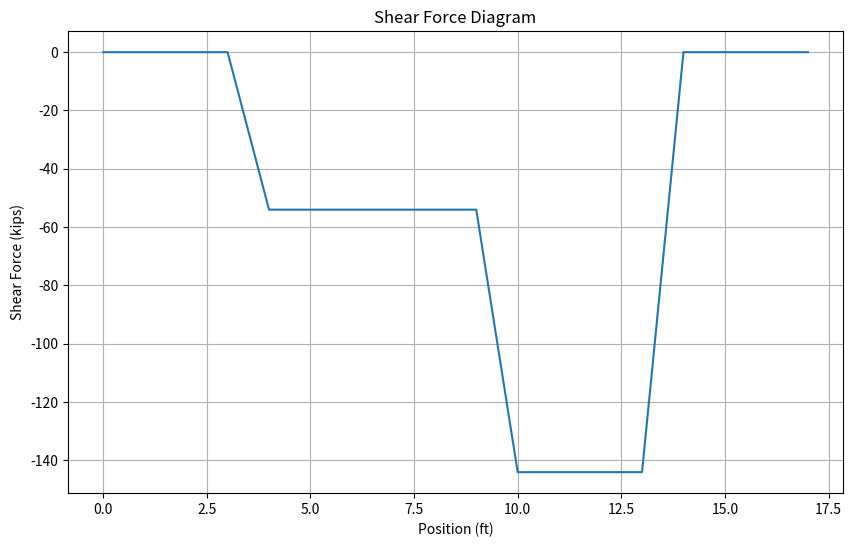
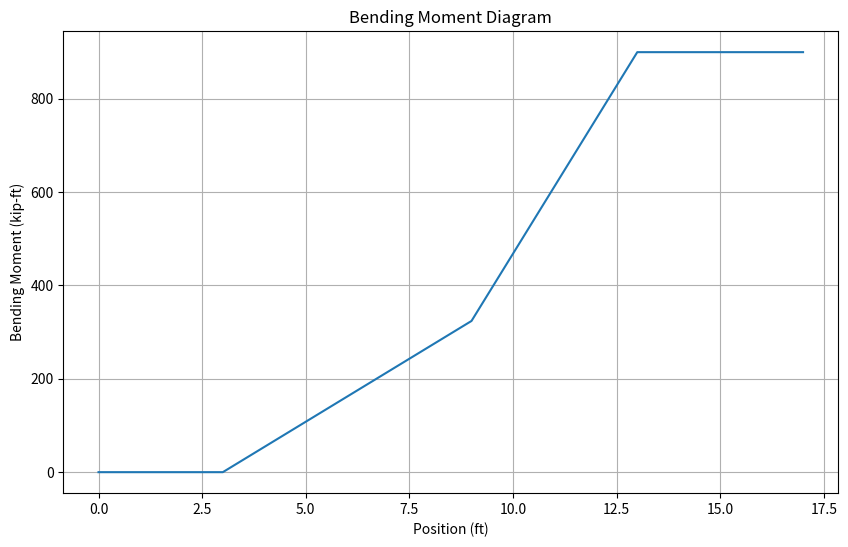

The matplotlib source for these figures, in order:
# # with traingular load
# import numpy as np

# # Define the beam parameters
# span = 17  # Span of beam
# A = 3      # Distance to left support from origin
# B = 13     # Distance to right support point from origin

# # Define the point load(s)
# pointLoads = np.array([[6, 0, -90]])  # Format: [location, horizontal force, vertical force]

# # Define the uniformly distributed load parameters
# udl_magnitude = -2  # Magnitude of the uniformly distributed load (per unit length)
# udl_start = 7       # Start position of the uniformly distributed load
# udl_end = 10        # End position of the uniformly distributed load

# # Define the triangular load parameters
# triangular_loads = np.array([[6, -3, 0], [14, 0, -4]])  # Format: [location, horizontal force, vertical force]

# # Initialize data containers
# reactions = np.array([63.0, 0, 27.0])  # Reactions (Va, Ha, Vb)
# shearForce = np.empty([0, span + 1])  # Shear forces at each data point
# bendingMoment = np.empty([0, span + 1])  # Bending moment at each data point

# def reactions_PL(n):
#     xp = pointLoads[n, 0]  # Location of point load
#     fx = pointLoads[n, 1]  # Point load horizontal component magnitude
#     fy = pointLoads[n, 2]  # Point load vertical component magnitude

#     la_p = A - xp  # Lever arm of point load about point A
#     mp = fy * la_p  # Moment generated by point load about A - clockwise moments are positive
#     la_vb = B - A  # Lever arm of vertical reaction at B about point A

#     Vb = mp / la_vb  # Vertical reaction at B
#     Va = -fy - Vb   # Vertical reaction at A
#     Ha = -fx        # Horizontal reaction at A

#     return Va, Vb, Ha

# # Calculate reactions for each point load
# for n, p in enumerate(pointLoads):
#     va, vb, ha = reactions_PL(n)
#     reactions += np.array([va, ha, vb])

# # Calculate reactions due to uniformly distributed load
# udl_length = udl_end - udl_start
# total_udl_force = udl_magnitude * udl_length
# Va_udl = total_udl_force * (B - A) / span
# Vb_udl = total_udl_force * (A) / span
# reactions += np.array([Va_udl, 0, Vb_udl])

# # Calculate reactions due to triangular loads
# for load in triangular_loads:
#     xp = load[0]  # Location of triangular load
#     fx = load[1]  # Triangular load horizontal component magnitude
#     fy = load[2]  # Triangular load vertical component magnitude

#     la_p = A - xp  # Lever arm of triangular load about point A
#     mp = fy * la_p  # Moment generated by triangular load about A
#     la_vb = B - A  # Lever arm of vertical reaction at B about point A

#     Vb = mp / la_vb  # Vertical reaction at B
#     Va = -fy - Vb   # Vertical reaction at A
#     Ha = -fx        # Horizontal reaction at A

#     reactions += np.array([Va, Ha, Vb])

# # Calculate shear and bending moment for each point load
# for n, p in enumerate(pointLoads):
#     xp = p[0]  # Location of point load
#     fy = p[2]  # Point load vertical component magnitude

#     # Initialize arrays to hold shear and bending moment
#     Shear = np.zeros(span + 1)
#     Moment = np.zeros(span + 1)

#     for i, x in enumerate(range(span + 1)):
#         shear = 0
#         moment = 0

#         if x > A:
#             shear += reactions[0]  # Shear from reaction at A
#             moment -= reactions[0] * (x - A)  # Moment from reaction at A

#         if x > B:
#             shear += reactions[2]  # Shear from reaction at B
#             moment -= reactions[2] * (x - B)  # Moment from reaction at B

#         if udl_start <= x <= udl_end:
#             shear += udl_magnitude * (x - udl_start)
#             moment -= udl_magnitude * (x - udl_start) * (x - udl_start) / 2

#         if any(x == load[0] for load in triangular_loads):
#             for load in triangular_loads:
#                 if x == load[0]:
#                     fx = load[1]
#                     fy = load[2]
#                     shear += fy * (x - A) / (B - A)
#                     moment -= fy * (x - A) * (x - A) / (2 * (B - A))

#         if x > xp:
#             shear += fy  # Shear from point load
#             moment -= fy * (x - xp)  # Moment from point load

#         Shear[i] = shear
#         Moment[i] = moment

#     shearForce = np.append(shearForce, [Shear], axis=0)
#     bendingMoment = np.append(bendingMoment, [Moment], axis=0)

# # Find maximum shear force and bending moment
# max_shear_force = np.max(np.abs(shearForce))
# max_bending_moment = np.max(np.abs(bendingMoment))

# print("Maximum Shear Force:", max_shear_force)
# print("Maximum Bending Moment:", max_bending_moment)

# import math
# import numpy as np

# # Define the beam parameters
# span = 17  # Span of beam
# A = 3      # Distance to left support from origin
# B = 13     # Distance to right support point from origin

# # Define the point load(s)
# pointLoads = np.array([[6, 0, -90]])  # Format: [location, horizontal force, vertical force]

# # Define the uniformly distributed load parameters
# udl_magnitude = -2  # Magnitude of the uniformly distributed load (per unit length)
# udl_start = 7       # Start position of the uniformly distributed load
# udl_end = 10        # End position of the uniformly distributed load

# # Initialize data containers
# reactions = np.array([63.0, 0, 27.0])  # Reactions (Va, Ha, Vb)
# shearForce = np.empty([0, span + 1])  # Shear forces at each data point
# bendingMoment = np.empty([0, span + 1])  # Bending moment at each data point

# def reactions_PL(n):
#     xp = pointLoads[n, 0]  # Location of point load
#     fx = pointLoads[n, 1]  # Point load horizontal component magnitude
#     fy = pointLoads[n, 2]  # Point load vertical component magnitude

#     la_p = A - xp  # Lever arm of point load about point A
#     mp = fy * la_p  # Moment generated by point load about A - clockwise moments are positive
#     la_vb = B - A  # Lever arm of vertical reaction at B about point A

#     Vb = mp / la_vb  # Vertical reaction at B
#     Va = -fy - Vb   # Vertical reaction at A
#     Ha = -fx        # Horizontal reaction at A

#     return Va, Vb, Ha

# # Calculate reactions for each point load
# for n, p in enumerate(pointLoads):
#     va, vb, ha = reactions_PL(n)
#     reactions += np.array([va, ha, vb])

# # Calculate reactions due to uniformly distributed load
# udl_length = udl_end - udl_start
# total_udl_force = udl_magnitude * udl_length
# Va_udl = total_udl_force * (B - A) / span
# Vb_udl = total_udl_force * (A) / span
# reactions += np.array([Va_udl, 0, Vb_udl])

# # Calculate shear and bending moment for each point load
# for n, p in enumerate(pointLoads):
#     xp = p[0]  # Location of point load
#     fy = p[2]  # Point load vertical component magnitude

#     # Initialize arrays to hold shear and bending moment
#     Shear = np.zeros(span + 1)
#     Moment = np.zeros(span + 1)

#     for i, x in enumerate(range(span + 1)):
#         shear = 0
#         moment = 0

#         if x > A:
#             shear += reactions[0]  # Shear from reaction at A
#             moment -= reactions[0] * (x - A)  # Moment from reaction at A

#         if x > B:
#             shear += reactions[2]  # Shear from reaction at B
#             moment -= reactions[2] * (x - B)  # Moment from reaction at B

#         if udl_start <= x <= udl_end:
#             shear += udl_magnitude * (x - udl_start)
#             moment -= udl_magnitude * (x - udl_start) * (x - udl_start) / 2

#         if x > xp:
#             shear += fy  # Shear from point load
#             moment -= fy * (x - xp)  # Moment from point load

#         Shear[i] = shear
#         Moment[i] = moment

#     shearForce = np.append(shearForce, [Shear], axis=0)
#     bendingMoment = np.append(bendingMoment, [Moment], axis=0)

# # Find maximum shear force and bending moment
# max_shear_force = np.max(np.abs(shearForce))
# max_bending_moment = np.max(np.abs(bendingMoment))

# print("Maximum Shear Force (N):", max_shear_force)
# print("Maximum Bending Moment (N m):", max_bending_moment)

import math
import numpy as np
import matplotlib.pyplot as plt

# Define the beam parameters
span = 17  # Span of beam
A = 3      # Distance to left support from origin
B = 13     # Distance to right support point from origin

# Define the point load(s)
pointLoads = np.array([[9, 0, -90]])  # Format: [location, horizontal force, vertical force]

# Initialize data containers
shearForce = np.empty([0, span + 1])  # Shear forces at each data point
bendingMoment = np.empty([0, span + 1])  # Bending moment at each data point

# Calculate reaction forces by force and moment balance
def calculate_reactions(pointLoads):
    # Total horizontal and vertical forces
    total_horizontal_force = np.sum(pointLoads[:, 1])
    total_vertical_force = np.sum(pointLoads[:, 2])

    # Moment about support A
    total_moment = 0
    for load in pointLoads:
        total_moment += load[0] * load[2]  # Moment = Force * Distance

    # Solving equations for reaction forces using force and moment balance
    Va = total_vertical_force - (total_horizontal_force * (B - A) / span)
    Vb = total_horizontal_force - Va
    Ha = total_moment / (B - A)

    return Va, Ha, Vb

# Calculate reactions
Va, Ha, Vb = calculate_reactions(pointLoads)
reactions = [Va, Ha, Vb]

shearForce = np.empty([0, span + 1])  # Shear forces at each data point
bendingMoment = np.empty([0, span + 1])  # Bending moment at each data point

def reactions_PL(n):
    xp = pointLoads[n, 0]  # Location of point load
    fx = pointLoads[n, 1]  # Point load horizontal component magnitude
    fy = pointLoads[n, 2]  # Point load vertical component magnitude

    la_p = A - xp  # Lever arm of point load about point A
    mp = fy * la_p  # Moment generated by point load about A - clockwise moments are positive
    la_vb = B - A  # Lever arm of vertical reaction at B about point A

    Vb = mp / la_vb  # Vertical reaction at B
    Va = -fy - Vb   # Vertical reaction at A
    Ha = -fx        # Horizontal reaction at A

    return Va, Vb, Ha

# Calculate reactions for each point load
for n, p in enumerate(pointLoads):
    va, vb, ha = reactions_PL(n)
    reactions += np.array([va, ha, vb])

# Calculate shear and bending moment for each point load
for n, p in enumerate(pointLoads):
    xp = p[0]  # Location of point load
    fy = p[2]  # Point load vertical component magnitude

    # Initialize arrays to hold shear and bending moment
    Shear = np.zeros(span + 1)
    Moment = np.zeros(span + 1)

    for i, x in enumerate(range(span + 1)):
        shear = 0
        moment = 0

        if x > A:
            shear += reactions[0]  # Shear from reaction at A
            moment -= reactions[0] * (x - A)  # Moment from reaction at A

        if x > B:
            shear += reactions[2]  # Shear from reaction at B
            moment -= reactions[2] * (x - B)  # Moment from reaction at B

        if x > xp:
            shear += fy  # Shear from point load
            moment -= fy * (x - xp)  # Moment from point load

        Shear[i] = shear
        Moment[i] = moment

    shearForce = np.append(shearForce, [Shear], axis=0)
    bendingMoment = np.append(bendingMoment, [Moment], axis=0)

# Find maximum shear force and bending moment
max_shear_force = np.max(np.abs(shearForce))
max_bending_moment = np.max(np.abs(bendingMoment))

print("Maximum Shear Force:", max_shear_force)
print("Maximum Bending Moment:", max_bending_moment)

# Define the x-axis data (positions along the beam)
x_positions = np.arange(0, span + 1)

# Plot shear force diagram
plt.figure(figsize=(10, 6))
plt.plot(x_positions, shearForce.T)
plt.title('Shear Force Diagram')
plt.xlabel('Position (ft)')
plt.ylabel('Shear Force (kips)')
plt.grid(True)
plt.show()

# Plot bending moment diagram
plt.figure(figsize=(10, 6))
plt.plot(x_positions, bendingMoment.T)
plt.title('Bending Moment Diagram')
plt.xlabel('Position (ft)')
plt.ylabel('Bending Moment (kip-ft)')
plt.grid(True)
plt.show()

# import math #Math functionality
# import numpy as np #Numpy for working with arrays 

# #INITIALISE DATA CONTAINERS
# reactions = np.array([0.0,0,0]) #Reactions (Va, Ha, Vb) - Defined as array of floats to hold reactions
# shearForce = np.empty([0,len(X)]) #Shear forces at each data point
# bendingMoment = np.empty([0,len(X)]) #Bending moment at each data point

# span = 17 #Span of beam
# A = 3  #Distance to left support
# B = 13 #Distance to right support point
# Loads = np.array([[6,0,-90]])

# def reactions_PL(n):
#   xp = pointLoads[n,0] #Location of point load
#   fx = pointLoads[n,1] #Point load horizontal component magnitude
#   fy = pointLoads[n,2] #Point load vertical component magnitude   

#   la_p = A-xp #Lever arm of point load about point A
#   mp = fy*la_p #Moment generated by point load about A - closkwise moments are positive
#   la_vb = B-A #Lever arm of vertical reaction at B about point A 

#   Vb = mp/la_vb #Vertical reaction at B
#   Va = -fy-Vb #Vertical reaction at A  
#   Ha = -fx#Horizontal reaction at A  

#   return Va, Vb, Ha

# PL_record = np.empty([0,3])

# for n, p in enumerate(pointLoads):
#   va, vb, ha = reactions_PL(n) #Calculate reactions
#   PL_record = np.append(PL_record, [np.array([va, ha, vb])], axis=0) #Store reactions for each point load     

#   #Add reactions to record (superposition)    
#   reactions[0] = reactions[0] + va
#   reactions[1] = reactions[1] + ha
#   reactions[2] = reactions[2] + vb
  
#   def shear_moment_PL(n):
#     xp = pointLoads[n,0] #Location of point load    
#     fy = pointLoads[n,2] #Point load vertical component magnitude     
#     Va = PL_record[n,0] #Vertical reaction at A for this point load    
#     Vb = PL_record[n,2] #Vertical reaction at B for this point load

#     #Cycle through the structure and calculate the shear force and bending moment at each point    
#     Shear = np.zeros(len(X)) #Initialise a container to hold all shear force data for this point load    
#     Moment = np.zeros(len(X)) #Initialise a container to hold all moment force data for this point load    
#     for i, x in enumerate(X):
#         shear = 0 #Initialise the shear force for this data point
#         moment = 0 #Initialise the bending moment for this data point 

#         if x > A:
#         #Calculate shear and moment from reaction at A    
#         shear = shear + Va
#         moment = moment - Va*(x-A)

#         if x > B:
#         #Calculate shear and moment from reaction at B    
#         shear = shear + Vb
#         moment = moment - Vb*(x-B)

#         if x > xp:
#         #Calculate shear and moment from point load    
#         shear = shear + fy
#         moment = moment - fy*(x-xp)

#         #Store shear and moment for this location
#         Shear[i] = shear
#         Moment[i] = moment

#     return Shear, Moment

# for n, p in enumerate(pointLoads):
#   Shear, Moment = shear_moment_PL(n)
#   shearForce = np.append(shearForce, [Shear], axis=0) #Store shear force record for each point load
#   bendingMoment = np.append(bendingMoment, [Moment], axis=0) #Store bending moment record for each point load
  
# import math
# import numpy as np

# # Define the beam parameters
# span = 17  # Span of beam
# A = 3      # Distance to left support
# B = 13     # Distance to right support point

# # Define the point load(s)
# pointLoads = np.array([[10, 0, -500]])  # Format: [location, horizontal force, vertical force]

# # Initialize data containers
# reactions = np.array([0.0, 0, 0])  # Reactions (Va, Ha, Vb)
# shearForce = np.empty([0, span + 1])  # Shear forces at each data point
# bendingMoment = np.empty([0, span + 1])  # Bending moment at each data point

# def reactions_PL(n):
#     xp = pointLoads[n, 0]  # Location of point load
#     fx = pointLoads[n, 1]  # Point load horizontal component magnitude
#     fy = pointLoads[n, 2]  # Point load vertical component magnitude

#     la_p = A - xp  # Lever arm of point load about point A
#     mp = fy * la_p  # Moment generated by point load about A - clockwise moments are positive
#     la_vb = B - A  # Lever arm of vertical reaction at B about point A

#     Vb = mp / la_vb  # Vertical reaction at B
#     Va = -fy - Vb   # Vertical reaction at A
#     Ha = -fx        # Horizontal reaction at A

#     return Va, Vb, Ha

# # Calculate reactions for each point load
# for n, p in enumerate(pointLoads):
#     va, vb, ha = reactions_PL(n)
#     reactions += np.array([va, ha, vb])

# # Print the reactions
# print("Reactions (Va, Ha, Vb):", reactions)

# # Calculate shear and bending moment for each point load
# for n, p in enumerate(pointLoads):
#     xp = p[0]  # Location of point load
#     fy = p[2]  # Point load vertical component magnitude

#     # Initialize arrays to hold shear and bending moment
#     Shear = np.zeros(span + 1)
#     Moment = np.zeros(span + 1)

#     for i, x in enumerate(range(span + 1)):
#         shear = 0
#         moment = 0

#         if x > A:
#             shear += reactions[0]  # Shear from reaction at A
#             moment -= reactions[0] * (x - A)  # Moment from reaction at A

#         if x > B:
#             shear += reactions[2]  # Shear from reaction at B
#             moment -= reactions[2] * (x - B)  # Moment from reaction at B

#         if x > xp:
#             shear += fy  # Shear from point load
#             moment -= fy * (x - xp)  # Moment from point load

#         Shear[i] = shear
#         Moment[i] = moment

#     shearForce = np.append(shearForce, [Shear], axis=0)
#     bendingMoment = np.append(bendingMoment, [Moment], axis=0)

# # Print shear forces and bending moments
# for i in range(len(pointLoads)):
#     print("\nFor Point Load", i+1)
#     print("Shear Force:", shearForce[i])
#     print("Bending Moment:", bendingMoment[i])
